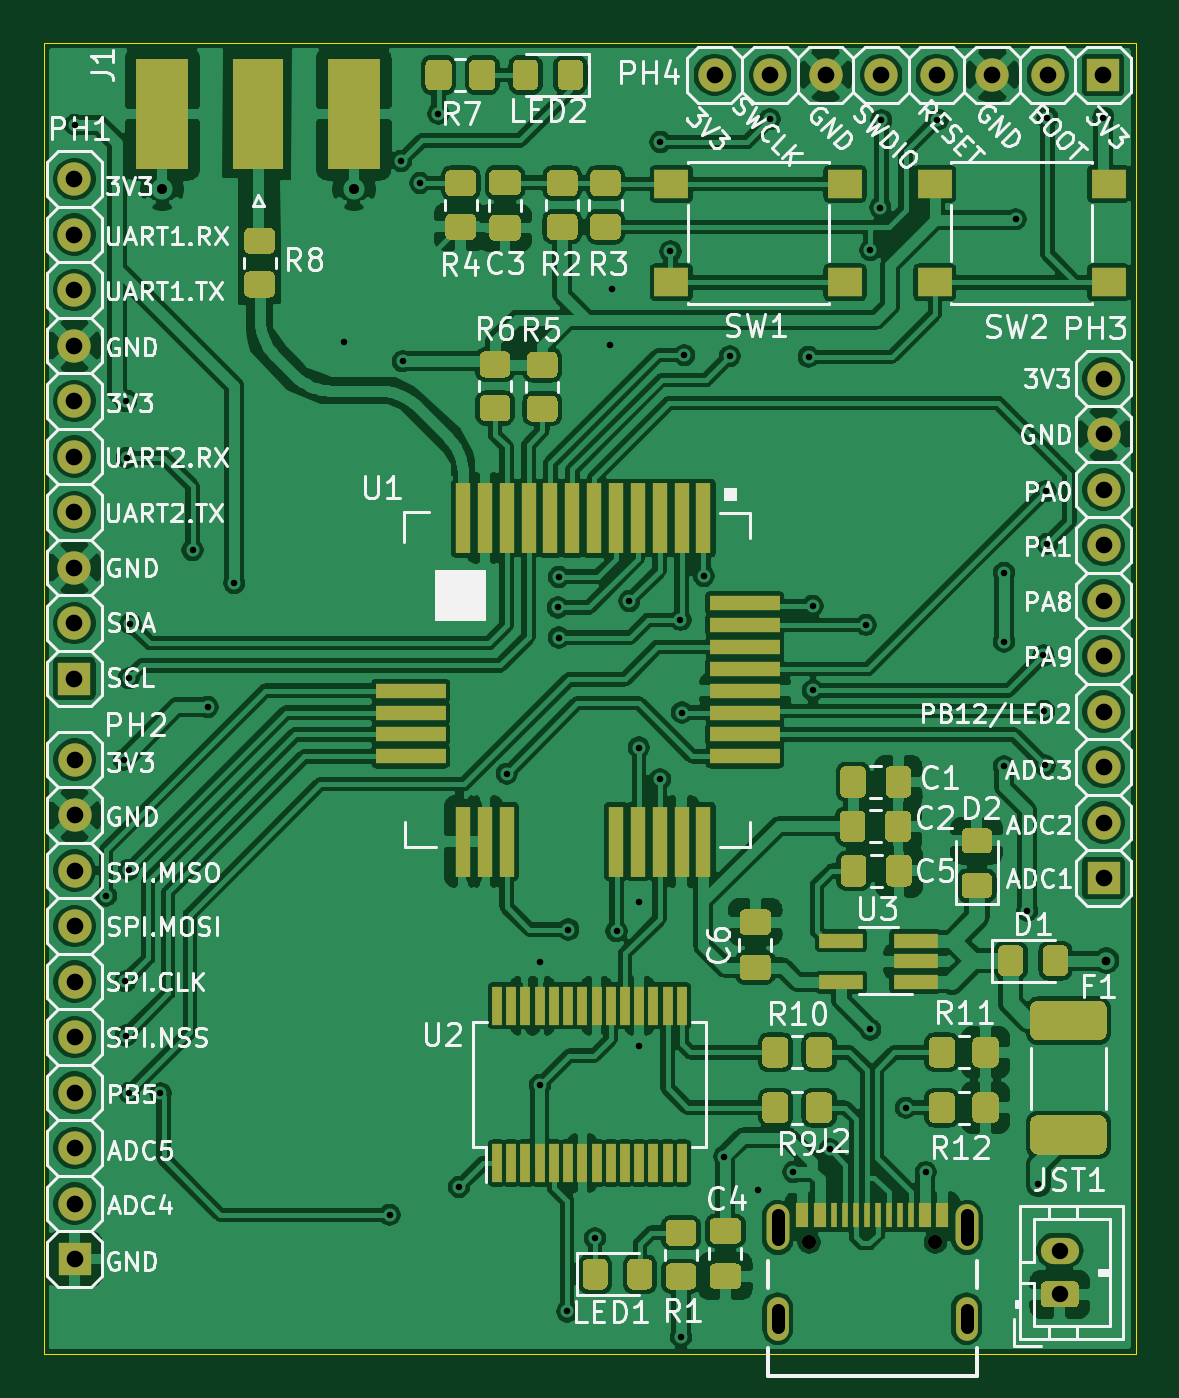
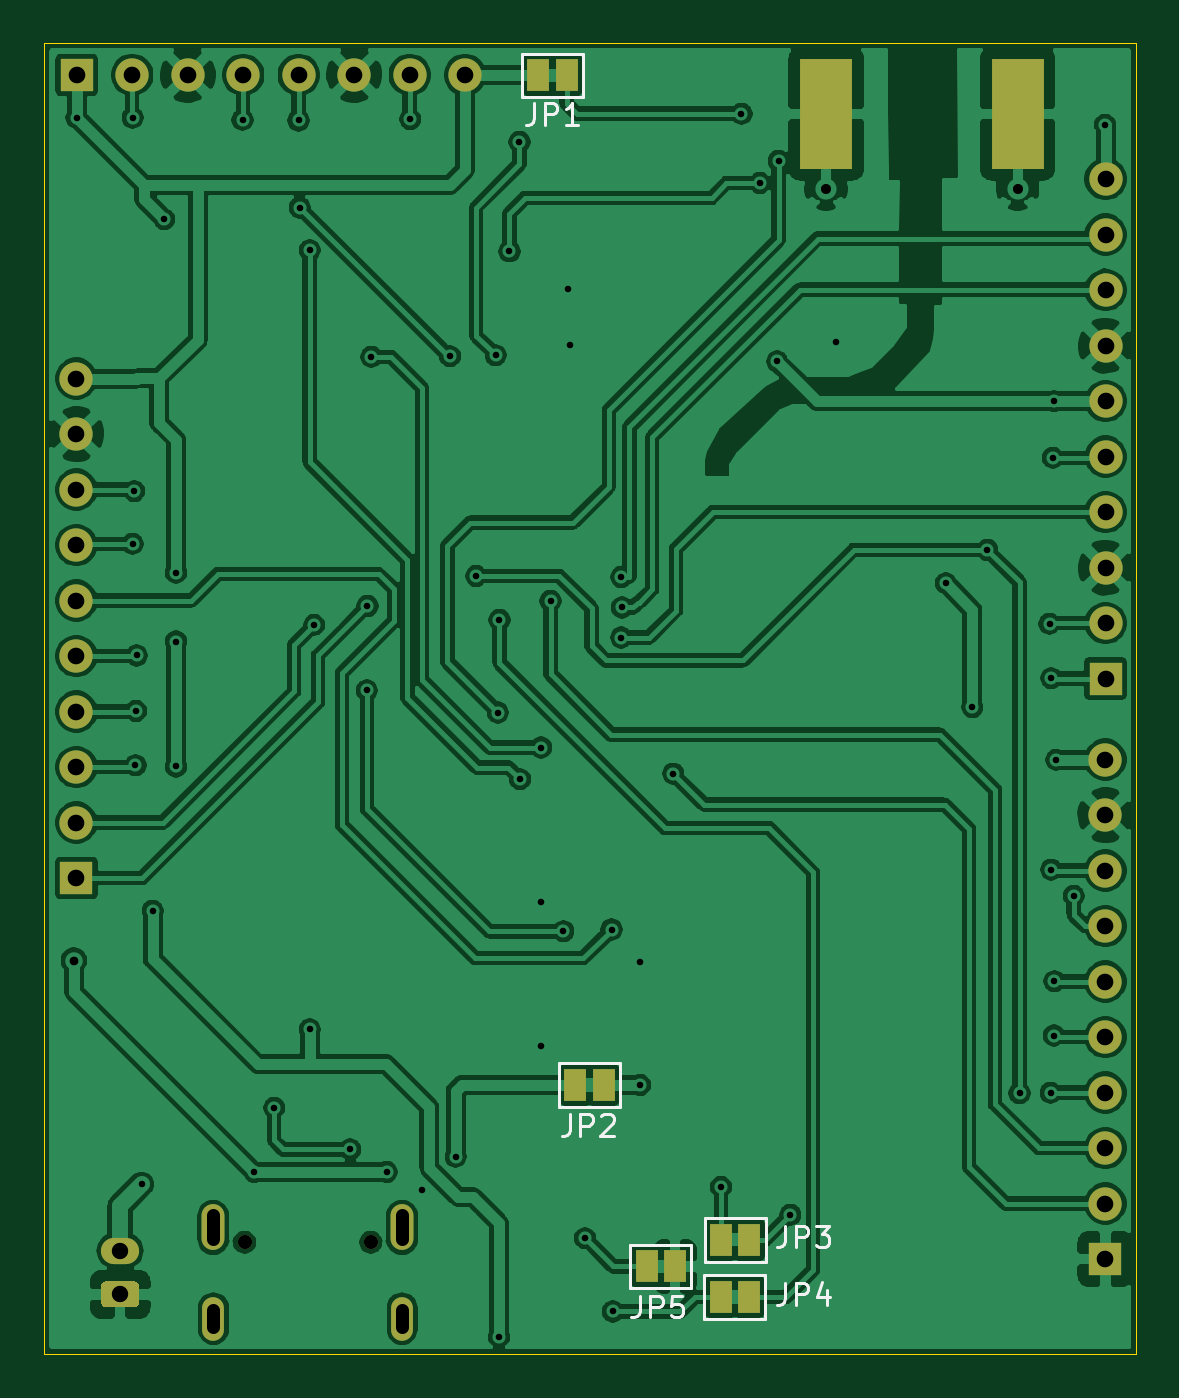
Circuit board: 11 layer files. Board 50.0 x 60.0 mm.
- bottom_mask: rak3172_easeboard-B_Mask.gbs (2708 bytes)
- paste: rak3172_easeboard-B_Paste.gbp (608 bytes)
- bottom_silk: rak3172_easeboard-B_SilkS.gbo (7538 bytes)
- bottom_copper: rak3172_easeboard-Back.gbl (282505 bytes)
- outline: rak3172_easeboard-Edge_Cuts.gm1 (772 bytes)
- top_mask: rak3172_easeboard-F_Mask.gts (21900 bytes)
- paste: rak3172_easeboard-F_Paste.gtp (20103 bytes)
- top_silk: rak3172_easeboard-F_SilkS.gto (116494 bytes)
- top_copper: rak3172_easeboard-Front.gtl (458105 bytes)
- drill: rak3172_easeboard-NPTH.drl (338 bytes)
- drill: rak3172_easeboard-PTH.drl (2687 bytes)

=== bottom_mask: rak3172_easeboard-B_Mask.gbs ===
G04 #@! TF.GenerationSoftware,KiCad,Pcbnew,(5.1.10)-1*
G04 #@! TF.CreationDate,2021-10-24T18:30:48+02:00*
G04 #@! TF.ProjectId,rak3172_easeboard,72616b33-3137-4325-9f65-617365626f61,rev?*
G04 #@! TF.SameCoordinates,Original*
G04 #@! TF.FileFunction,Soldermask,Bot*
G04 #@! TF.FilePolarity,Negative*
%FSLAX46Y46*%
G04 Gerber Fmt 4.6, Leading zero omitted, Abs format (unit mm)*
G04 Created by KiCad (PCBNEW (5.1.10)-1) date 2021-10-24 18:30:48*
%MOMM*%
%LPD*%
G01*
G04 APERTURE LIST*
%ADD10C,0.650000*%
%ADD11O,1.050000X2.100000*%
%ADD12O,1.000000X2.000000*%
%ADD13R,1.524000X1.524000*%
%ADD14C,1.524000*%
%ADD15O,1.750000X1.200000*%
%ADD16R,1.000000X1.500000*%
%ADD17R,2.420000X5.080000*%
G04 APERTURE END LIST*
D10*
X151660000Y-127925000D03*
X157440000Y-127925000D03*
D11*
X158870000Y-127245000D03*
X150230000Y-127245000D03*
D12*
X158870000Y-131425000D03*
X150230000Y-131425000D03*
D13*
X118043200Y-128696400D03*
D14*
X118043200Y-126156400D03*
X118043200Y-123616400D03*
X118043200Y-121076400D03*
X118043200Y-118536400D03*
X118043200Y-115996400D03*
X118043200Y-113456400D03*
X118043200Y-105836400D03*
X118043200Y-108376400D03*
X118043200Y-110916400D03*
D13*
X118033800Y-102128000D03*
D14*
X118033800Y-99588000D03*
X118033800Y-97048000D03*
X118033800Y-94508000D03*
X118033800Y-91968000D03*
X118033800Y-89428000D03*
X118033800Y-86888000D03*
X118033800Y-79268000D03*
X118033800Y-81808000D03*
X118033800Y-84348000D03*
D13*
X165120000Y-74498200D03*
D14*
X162580000Y-74498200D03*
X160040000Y-74498200D03*
X157500000Y-74498200D03*
X154960000Y-74498200D03*
X147340000Y-74498200D03*
X149880000Y-74498200D03*
X152420000Y-74498200D03*
D13*
X165134000Y-111257600D03*
D14*
X165134000Y-108717600D03*
X165134000Y-106177600D03*
X165134000Y-103637600D03*
X165134000Y-101097600D03*
X165134000Y-98557600D03*
X165134000Y-96017600D03*
X165134000Y-88397600D03*
X165134000Y-90937600D03*
X165134000Y-93477600D03*
G36*
G01*
X163759001Y-130907600D02*
X162508999Y-130907600D01*
G75*
G02*
X162259000Y-130657601I0J249999D01*
G01*
X162259000Y-129957599D01*
G75*
G02*
X162508999Y-129707600I249999J0D01*
G01*
X163759001Y-129707600D01*
G75*
G02*
X164009000Y-129957599I0J-249999D01*
G01*
X164009000Y-130657601D01*
G75*
G02*
X163759001Y-130907600I-249999J0D01*
G01*
G37*
D15*
X163134000Y-128307600D03*
D16*
X137739600Y-129032000D03*
X139039600Y-129032000D03*
X135651000Y-130429000D03*
X134351000Y-130429000D03*
X135636000Y-127812800D03*
X134336000Y-127812800D03*
X141005800Y-120726200D03*
X142305800Y-120726200D03*
X142692600Y-74523600D03*
X143992600Y-74523600D03*
D17*
X130821200Y-76283400D03*
X122061200Y-76283400D03*
M02*

=== paste: rak3172_easeboard-B_Paste.gbp ===
G04 #@! TF.GenerationSoftware,KiCad,Pcbnew,(5.1.10)-1*
G04 #@! TF.CreationDate,2021-10-24T18:30:48+02:00*
G04 #@! TF.ProjectId,rak3172_easeboard,72616b33-3137-4325-9f65-617365626f61,rev?*
G04 #@! TF.SameCoordinates,Original*
G04 #@! TF.FileFunction,Paste,Bot*
G04 #@! TF.FilePolarity,Positive*
%FSLAX46Y46*%
G04 Gerber Fmt 4.6, Leading zero omitted, Abs format (unit mm)*
G04 Created by KiCad (PCBNEW (5.1.10)-1) date 2021-10-24 18:30:48*
%MOMM*%
%LPD*%
G01*
G04 APERTURE LIST*
%ADD10R,2.420000X5.080000*%
G04 APERTURE END LIST*
D10*
X130821200Y-76283400D03*
X122061200Y-76283400D03*
M02*

=== bottom_silk: rak3172_easeboard-B_SilkS.gbo (7538 bytes, source omitted) ===
=== bottom_copper: rak3172_easeboard-Back.gbl (282505 bytes, source omitted) ===
=== outline: rak3172_easeboard-Edge_Cuts.gm1 ===
G04 #@! TF.GenerationSoftware,KiCad,Pcbnew,(5.1.10)-1*
G04 #@! TF.CreationDate,2021-10-24T18:30:48+02:00*
G04 #@! TF.ProjectId,rak3172_easeboard,72616b33-3137-4325-9f65-617365626f61,rev?*
G04 #@! TF.SameCoordinates,Original*
G04 #@! TF.FileFunction,Profile,NP*
%FSLAX46Y46*%
G04 Gerber Fmt 4.6, Leading zero omitted, Abs format (unit mm)*
G04 Created by KiCad (PCBNEW (5.1.10)-1) date 2021-10-24 18:30:48*
%MOMM*%
%LPD*%
G01*
G04 APERTURE LIST*
G04 #@! TA.AperFunction,Profile*
%ADD10C,0.038100*%
G04 #@! TD*
G04 APERTURE END LIST*
D10*
X116634000Y-133057600D02*
X116634000Y-73057600D01*
X166634000Y-133057600D02*
X116634000Y-133057600D01*
X166634000Y-73057600D02*
X166634000Y-133057600D01*
X116634000Y-73057600D02*
X166634000Y-73057600D01*
M02*

=== top_mask: rak3172_easeboard-F_Mask.gts (21900 bytes, source omitted) ===
=== paste: rak3172_easeboard-F_Paste.gtp (20103 bytes, source omitted) ===
=== top_silk: rak3172_easeboard-F_SilkS.gto (116494 bytes, source omitted) ===
=== top_copper: rak3172_easeboard-Front.gtl (458105 bytes, source omitted) ===
=== drill: rak3172_easeboard-NPTH.drl ===
M48
; DRILL file {KiCad (5.1.10)-1} date 10/24/21 18:32:03
; FORMAT={-:-/ absolute / metric / decimal}
; #@! TF.CreationDate,2021-10-24T18:32:03+02:00
; #@! TF.GenerationSoftware,Kicad,Pcbnew,(5.1.10)-1
; #@! TF.FileFunction,NonPlated,1,4,NPTH
FMAT,2
METRIC
T1C0.650
%
G90
G05
T1
X151.66Y-127.925
X157.44Y-127.925
T0
M30

=== drill: rak3172_easeboard-PTH.drl ===
M48
; DRILL file {KiCad (5.1.10)-1} date 10/24/21 18:32:03
; FORMAT={-:-/ absolute / metric / decimal}
; #@! TF.CreationDate,2021-10-24T18:32:03+02:00
; #@! TF.GenerationSoftware,Kicad,Pcbnew,(5.1.10)-1
; #@! TF.FileFunction,Plated,1,4,PTH
FMAT,2
METRIC
T1C0.300
T2C0.400
T3C0.460
T4C0.600
T5C0.750
T6C0.762
%
G90
G05
T1
X118.059Y-76.784
X119.49Y-112.07
X120.294Y-105.842
X120.371Y-115.976
X120.396Y-89.433
X120.396Y-118.466
X120.447Y-92.024
X120.523Y-102.108
X120.523Y-110.871
X120.548Y-121.082
X120.599Y-99.619
X121.971Y-121.107
X123.444Y-96.241
X124.13Y-103.429
X125.349Y-97.765
X130.38Y-86.71
X132.461Y-126.67
X132.994Y-78.435
X133.06Y-87.61
X133.858Y-79.451
X134.696Y-76.276
X135.636Y-125.4
X137.82Y-106.477
X139.34Y-115.12
X139.344Y-120.726
X140.16Y-98.87
X140.2Y-97.48
X140.2Y-100.25
X140.589Y-131.089
X140.64Y-113.614
X141.859Y-127.737
X142.56Y-86.88
X142.62Y-84.29
X142.85Y-113.69
X143.434Y-98.577
X143.866Y-105.283
X143.88Y-112.36
X143.89Y-118.93
X144.831Y-106.731
X144.856Y-77.572
X145.313Y-82.575
X145.771Y-99.441
X145.796Y-132.258
X145.847Y-103.683
X145.948Y-87.325
X146.837Y-97.434
X147.777Y-124.003
X148.031Y-87.376
X149.31Y-125.55
X149.86Y-76.53
X150.94Y-124.71
X151.638Y-87.401
X151.816Y-98.806
X151.841Y-102.667
X152.603Y-123.673
X154.254Y-99.67
X154.457Y-82.525
X154.457Y-118.186
X154.915Y-80.569
X154.965Y-76.581
X156.083Y-121.768
X156.997Y-124.714
X157.531Y-76.556
X160.579Y-97.282
X160.579Y-100.432
X160.579Y-106.147
X161.112Y-81.102
X161.646Y-112.751
X162.154Y-125.273
X162.382Y-101.067
X162.408Y-103.607
X162.433Y-106.096
X162.484Y-93.548
X162.56Y-76.454
X162.56Y-95.961
X165.125Y-76.454
T2
X165.252Y-115.037
T3
X122.061Y-79.723
X130.821Y-79.723
T5
X163.134Y-128.308
X163.134Y-130.308
T6
X118.034Y-79.268
X118.034Y-81.808
X118.034Y-84.348
X118.034Y-86.888
X118.034Y-89.428
X118.034Y-91.968
X118.034Y-94.508
X118.034Y-97.048
X118.034Y-99.588
X118.034Y-102.128
X118.043Y-105.836
X118.043Y-108.376
X118.043Y-110.916
X118.043Y-113.456
X118.043Y-115.996
X118.043Y-118.536
X118.043Y-121.076
X118.043Y-123.616
X118.043Y-126.156
X118.043Y-128.696
X147.34Y-74.498
X149.88Y-74.498
X152.42Y-74.498
X154.96Y-74.498
X157.5Y-74.498
X160.04Y-74.498
X162.58Y-74.498
X165.12Y-74.498
X165.134Y-88.398
X165.134Y-90.938
X165.134Y-93.478
X165.134Y-96.018
X165.134Y-98.558
X165.134Y-101.098
X165.134Y-103.638
X165.134Y-106.178
X165.134Y-108.718
X165.134Y-111.258
T4
X150.23Y-126.695G85X150.23Y-127.795
G05
X150.23Y-131.025G85X150.23Y-131.825
G05
X158.87Y-126.695G85X158.87Y-127.795
G05
X158.87Y-131.025G85X158.87Y-131.825
G05
T0
M30
